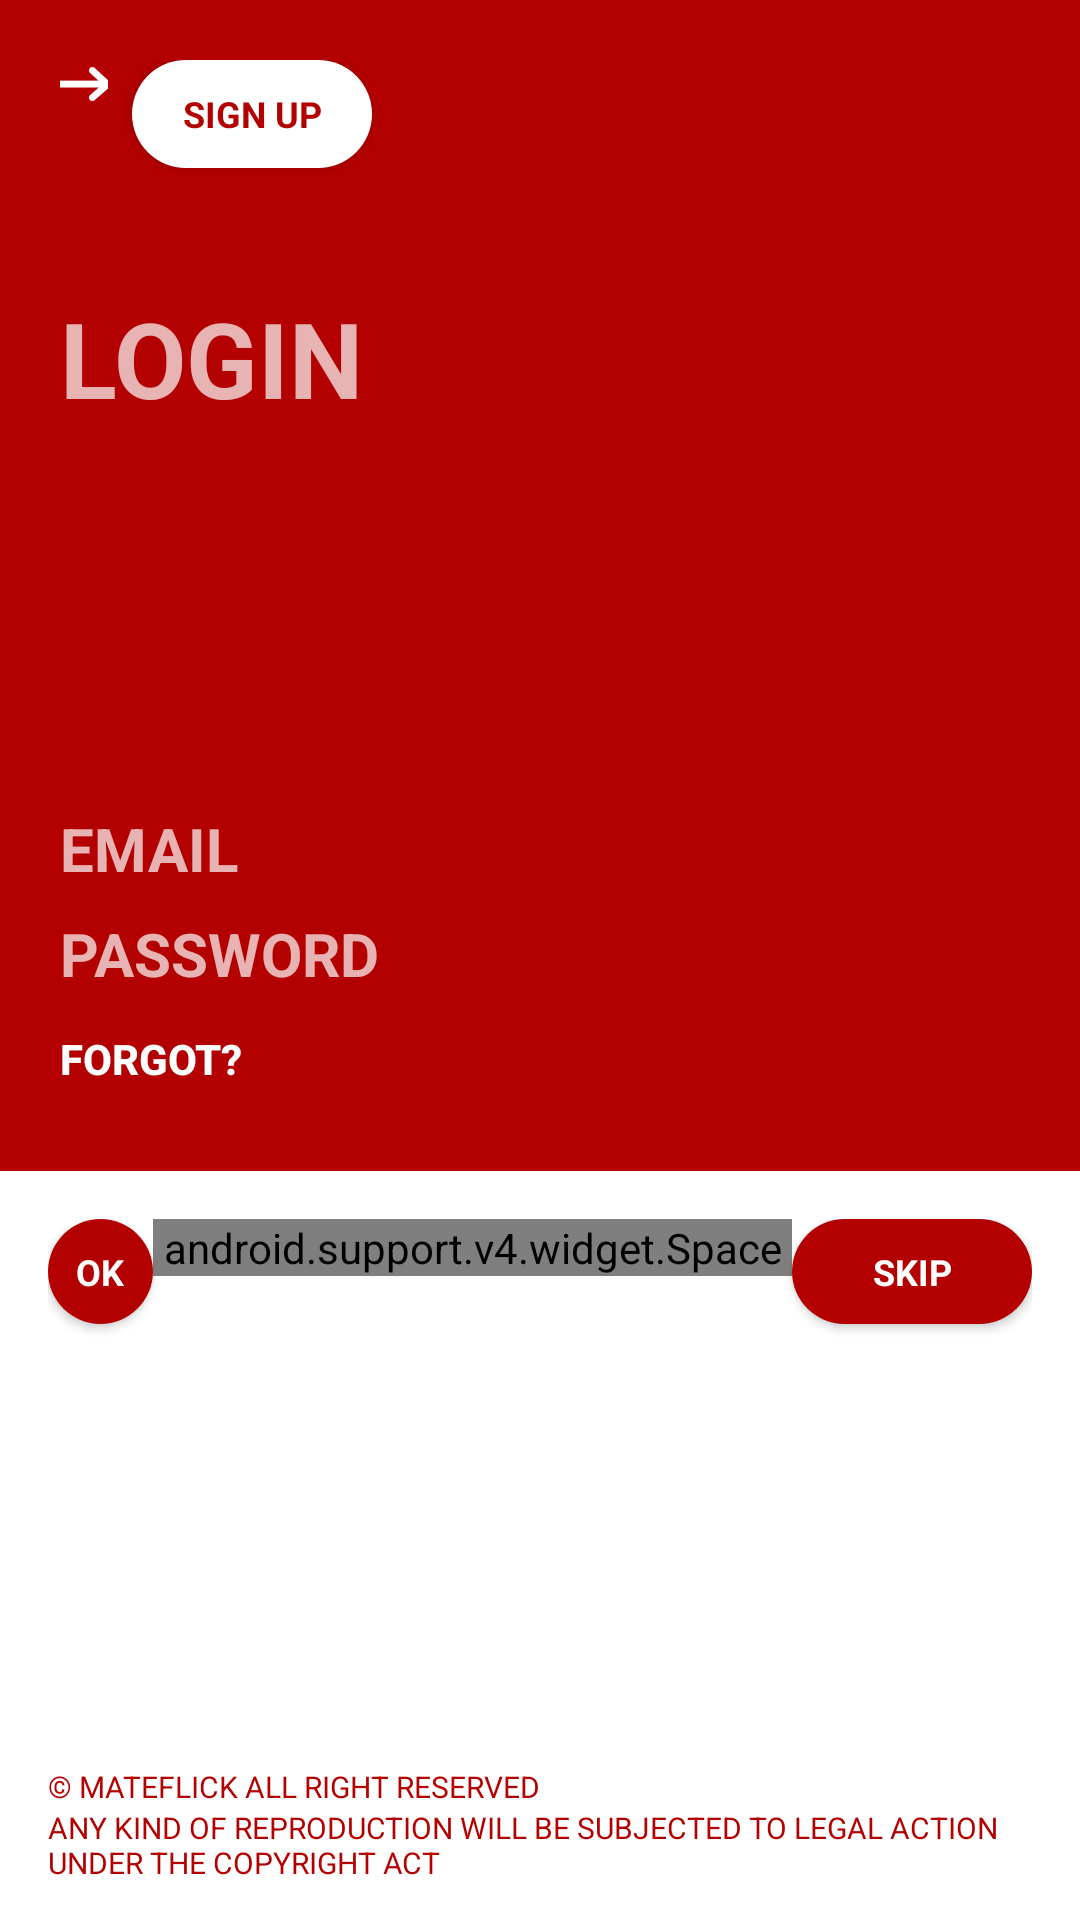

The Android layout XML behind this screen, and the referenced resources:
<!-- AndroidManifest.xml: application theme AppTheme -->
<!-- res/layout/fragment_login.xml -->
<?xml version="1.0" encoding="utf-8"?>
<LinearLayout xmlns:android="http://schemas.android.com/apk/res/android"
    xmlns:tools="http://schemas.android.com/tools"
    android:layout_width="match_parent"
    android:layout_height="match_parent"
    android:background="@android:color/white"
    android:baselineAligned="true"
    android:orientation="vertical"
    android:weightSum="1"
    tools:context=".activity.ActivityLogin">

    <RelativeLayout
        android:layout_width="match_parent"
        android:layout_height="0dp"
        android:layout_weight=".65"
        android:background="@color/colorPrimary"
        android:orientation="vertical"
        android:padding="20dp">

        <ImageButton
            android:id="@+id/imgForward"
            android:layout_width="16dp"
            android:layout_height="16dp"
            android:layout_alignTop="@+id/btnSignUp"
            android:background="@null"
            android:src="@drawable/ic_arrow_right" />

        <Button
            android:id="@+id/btnSignUp"
            style="@style/SignUp.Button.Style"
            android:layout_marginLeft="8dp"
            android:layout_toRightOf="@+id/imgForward"
            android:text="Sign Up" />


        <ImageButton
            android:id="@+id/btnFacebookLogin"
            style="@style/login.Image.Button.Style"
            android:layout_marginRight="@dimen/activity_horizontal_margin"
            android:layout_toLeftOf="@+id/btnTwitterLogin"
            android:background="@drawable/white_button"
            android:src="@drawable/ic_facebook"
            android:visibility="invisible" />

        <ImageButton
            android:id="@+id/btnTwitterLogin"
            android:layout_marginRight="@dimen/activity_horizontal_margin"
            style="@style/login.Image.Button.Style"
            android:layout_alignParentRight="true"
            android:background="@drawable/white_button"
            android:src="@drawable/ic_twitter"
            android:visibility="invisible" />

        <TextView
            android:id="@+id/lblLogin"
            android:layout_width="wrap_content"
            android:layout_height="wrap_content"
            android:layout_below="@+id/imgForward"
            android:layout_marginTop="60dp"
            android:text="LOGIN"
            android:textSize="35sp"
            android:textStyle="bold" />

        <EditText
            android:id="@+id/txtEmail"
            android:layout_width="match_parent"
            android:layout_height="35dp"
            android:layout_above="@+id/txtPassword"
            android:background="@null"
            android:hint="EMAIL"
            android:inputType="textEmailAddress"
            android:textSize="20sp"
            android:textStyle="bold" />

        <EditText
            android:id="@+id/txtPassword"
            android:layout_width="match_parent"
            android:layout_height="35dp"
            android:layout_above="@+id/btnCountry"
            android:background="@null"
            android:hint="PASSWORD"
            android:inputType="textPassword"
            android:textSize="20sp"
            android:textStyle="bold" />

        <Button
            android:id="@+id/btnCountry"
            android:layout_width="wrap_content"
            android:layout_height="wrap_content"
            android:layout_alignParentBottom="true"
            android:background="@android:color/transparent"
            android:gravity="left|center_vertical"
            android:minHeight="35dp"
            android:text="FORGOT?"
            android:textColor="@color/red_button_text_color"
            android:textStyle="bold" />

    </RelativeLayout>

    <LinearLayout
        android:layout_width="match_parent"
        android:layout_height="0dp"
        android:layout_weight=".33"
        android:orientation="horizontal"
        android:padding="@dimen/activity_horizontal_margin">

        <Button
            android:id="@+id/btnOk"
            style="@style/Ok.Button.style"
            android:text="OK" />

        <android.support.v4.widget.Space
            android:layout_width="0dp"
            android:layout_height="wrap_content"
            android:layout_weight="1" />

        <Button
            android:id="@+id/btnSkip"
            style="@style/Skip.Button.style"
            android:text="Skip" />

    </LinearLayout>

    <TextView
        android:layout_width="match_parent"
        android:layout_height="wrap_content"
        android:layout_gravity="bottom"
        android:layout_marginLeft="@dimen/activity_horizontal_margin"
        android:layout_marginRight="@dimen/activity_horizontal_margin"
        android:text="© MateFlick all right reserved"
        android:textAllCaps="true"
        android:textColor="@color/colorPrimary"
        android:textSize="10sp" />

    <TextView
        android:layout_width="match_parent"
        android:layout_height="wrap_content"
        android:layout_gravity="bottom"
        android:layout_marginLeft="@dimen/activity_horizontal_margin"
        android:layout_marginRight="@dimen/activity_horizontal_margin"
        android:text="any kind of reproduction will be subjected to legal action under the copyright act"
        android:textAllCaps="true"
        android:textColor="@color/colorPrimary"
        android:textSize="10sp" />

</LinearLayout>
<!-- resources referenced by this layout -->
<resources>
  <color name="colorPrimary">#b30000</color>
  <dimen name="activity_horizontal_margin">16dp</dimen>
  <!-- drawable white_button (drawable) -->
  <?xml version="1.0" encoding="utf-8"?>
  <selector xmlns:android="http://schemas.android.com/apk/res/android">
  
      <item android:state_enabled="true">
          <shape
              android:shape="oval">
              <solid android:color="#fff"/>
  
          </shape>
      </item>
  
      <item android:state_enabled="true">
          <shape
              android:shape="oval">
              <solid android:color="#bfbfbf"/>
  
          </shape>
      </item>
  
      <item android:state_pressed="true">
          <shape android:shape="oval">
              <solid android:color="@color/colorPrimaryLight"/>
          </shape>
      </item>
  
  </selector>
  <style name="Ok.Button.style" parent="Button.With.White.Text.Primary.Dark.Background">
          <item name="android:layout_width">@dimen/round.button.width.height</item>
          <item name="android:layout_height">@dimen/round.button.width.height</item>
          <item name="android:textSize">12sp</item>
          <item name="android:textStyle">bold</item>
      </style>
  <style name="SignUp.Button.Style" parent="Skip.Button.style">
          <item name="android:background">@drawable/white_button_with_rounded_corner</item>
          <item name="android:textColor">@color/white_button_text_color</item>
          <item name="android:layout_height">36dp</item>
      </style>
  <style name="Skip.Button.style" parent="Ok.Button.style">
          <item name="android:layout_width">80dp</item>
          <item name="android:background">@drawable/red_button_with_rounded_corner</item>
      </style>
  <style name="login.Image.Button.Style" parent="Ok.Button.style">
          <item name="android:background">@drawable/white_button</item>
          <item name="android:layout_width">@dimen/round.button.width.height</item>
          <item name="android:layout_height">@dimen/round.button.width.height</item>
      </style>
  <style name="AppTheme" parent="Theme.AppCompat.NoActionBar">
          <item name="colorPrimary">@color/colorPrimary</item>
          <item name="colorPrimaryDark">@color/colorPrimaryDark</item>
          <item name="colorAccent">@color/colorAccent</item>
      </style>
  <color name="colorPrimaryLight">#ff8a96</color>
  <style name="Button.With.White.Text.Primary.Dark.Background" parent="Button.Style.Base">
          <item name="android:background">@drawable/red_button</item>
          <item name="android:textColor">@color/red_button_text_color</item>
      </style>
  <dimen name="round.button.width.height">35dp</dimen>
  <color name="colorPrimaryDark">#a10000</color>
  <color name="colorAccent">#607D8B</color>
  <style name="Button.Style.Base" parent="AppTheme">
          <item name="android:radius">@dimen/corner.radius</item>
          <item name="customFont">birthday.ttf</item>
          <item name="android:layout_width">wrap_content</item>
          <item name="android:layout_height">wrap_content</item>
          <item name="android:textSize">@dimen/bDayTextSize</item>
          <item name="android:textAllCaps">true</item>
      </style>
  <!-- drawable red_button (drawable) -->
  <?xml version="1.0" encoding="utf-8"?>
  <selector xmlns:android="http://schemas.android.com/apk/res/android">
  
      <item android:state_enabled="true">
          <shape
              android:shape="oval">
              <solid android:color="@color/colorPrimary"/>
  
          </shape>
      </item>
  
      <item android:state_enabled="false">
          <shape
              android:shape="oval">
              <solid android:color="#bfbfbf"/>
  
          </shape>
      </item>
  
      <item android:state_pressed="true">
          <shape android:shape="oval">
              <solid android:color="@color/colorPrimaryLight"/>
          </shape>
      </item>
  
  </selector>
  <dimen name="corner.radius">10dp</dimen>
  <dimen name="bDayTextSize">14sp</dimen>
</resources>
